3-way image classification set "images_256" from GitHub (Do-Trung-Quan/DO-AN-TOT-NGHIEP-E22-T02); label vocabulary: STB, normal, silicosis.

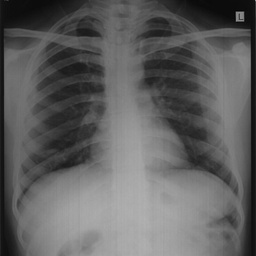
Label: normal

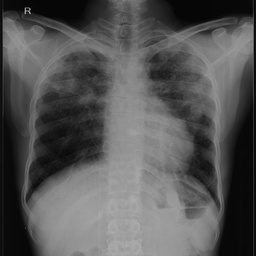
Label: STB

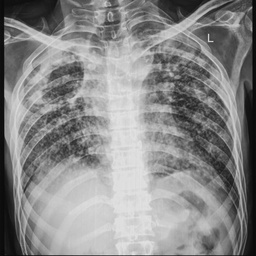
Label: STB

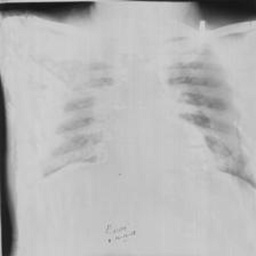
Label: silicosis

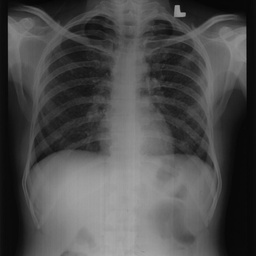
Label: silicosis

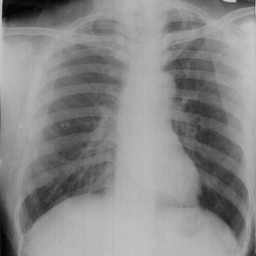
Label: normal
